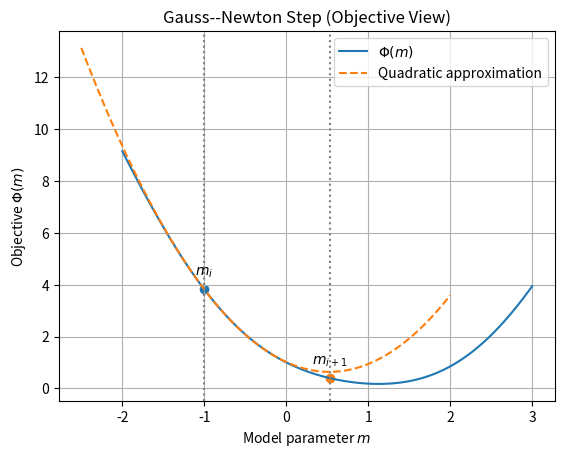
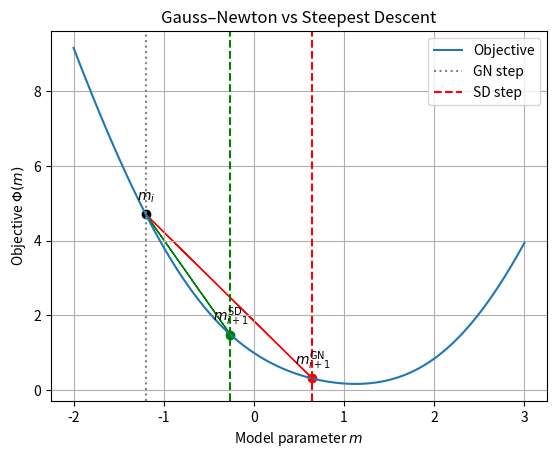
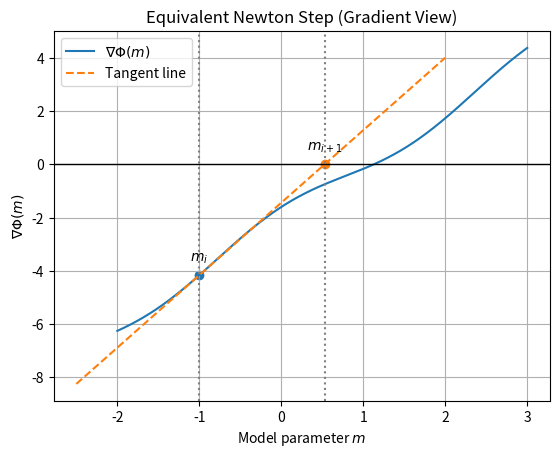

Recreate these plots in Python, in order.
import numpy as np
import matplotlib.pyplot as plt

# Define - Phi(m-h)) / (2*h)
# Define nonlinear objective function
def Phi(m): 
    #return (m - 1)**2 + 0.5 * np.sin(3*m)
    return (m - 1)**2 + 0.2 * np.sin(2*m)

# First derivative (gradient in 1D)
def dPhi(m):
    h = 1e-5
    return (Phi(m + h) - Phi(m - h)) / (2*h)

# Second derivative (curvature)
def d2Phi(m):
    h = 1e-5
    return (Phi(m+h) - 2*Phi(m) + Phi(m-h)) / (h**2)

# Domain
m = np.linspace(-2, 3, 400)

# Current model
m_i = -1.0
Phi_i = Phi(m_i)
g_i = dPhi(m_i)
H_i = d2Phi(m_i)

# Newton step
m_next = m_i - g_i / H_i

# Local domain for approximations
m_local = np.linspace(m_i-1.5, m_i+3.0, 200)

# Quadratic approximation (objective view)
Phi_quad = Phi_i + g_i*(m_local-m_i) + 0.5*H_i*(m_local-m_i)**2

# Tangent to gradient (gradient view)
g_local = g_i + H_i*(m_local - m_i)

# ---------- FIGURE 1: Objective ----------
plt.figure()
plt.plot(m, Phi(m), label=r'$\Phi(m)$')
plt.plot(m_local, Phi_quad, '--', label='Quadratic approximation')

plt.axvline(m_i, linestyle=':', color='gray')
plt.axvline(m_next, linestyle=':', color='gray')

plt.scatter([m_i], [Phi_i])
plt.scatter([m_next], [Phi(m_next)])

plt.annotate(r'$m_i$', (m_i, Phi_i), xytext=(0,10), textcoords='offset points', ha='center')
plt.annotate(r'$m_{i+1}$', (m_next, Phi(m_next)), xytext=(0,10), textcoords='offset points', ha='center')

plt.xlabel('Model parameter $m$')
plt.ylabel(r'Objective $\Phi(m)$')
plt.title('Gauss--Newton Step (Objective View)')
plt.legend()
plt.grid()

plt.savefig('gauss_newton_objective.png')
plt.close()

# ---------- FIGURE 2: Gradient ----------
plt.figure()
plt.plot(m, dPhi(m), label=r'$\nabla \Phi(m)$')
plt.plot(m_local, g_local, '--', label='Tangent line')

plt.axhline(0, color='black', linewidth=1)

plt.axvline(m_i, linestyle=':', color='gray')
plt.axvline(m_next, linestyle=':', color='gray')

plt.scatter([m_i], [g_i])
plt.scatter([m_next], [0])

plt.annotate(r'$m_i$', (m_i, g_i), xytext=(0,10), textcoords='offset points', ha='center')
plt.annotate(r'$m_{i+1}$', (m_next, 0), xytext=(0,10), textcoords='offset points', ha='center')

plt.xlabel('Model parameter $m$')
plt.ylabel(r'$\nabla \Phi(m)$')
plt.title('Equivalent Newton Step (Gradient View)')
plt.legend()
plt.grid()

plt.savefig('gauss_newton_gradient.png')
#plt.close()


# Starting point
m_i = -1.2
Phi_i = Phi(m_i)

# Compute derivatives
g_i = dPhi(m_i)
H_i = d2Phi(m_i)

# Gauss–Newton / Newton step
m_gn = m_i - g_i / H_i
Phi_gn = Phi(m_gn)

# Steepest descent step
alpha = 0.2  # small step size
m_sd = m_i - alpha * g_i
Phi_sd = Phi(m_sd)

# ---------------------------
# Plot
# ---------------------------
plt.figure()

# Objective
plt.plot(m, Phi(m), label=r'$\Phi(m)$')

# Vertical lines
plt.axvline(m_i, linestyle=':', color='gray')
plt.axvline(m_gn, linestyle='--', color='red')
plt.axvline(m_sd, linestyle='--', color='green')

# Points
plt.scatter([m_i], [Phi_i], color='black')
plt.scatter([m_gn], [Phi_gn], color='red')
plt.scatter([m_sd], [Phi_sd], color='green')

# Labels
plt.annotate(r'$m_i$', (m_i, Phi_i),
             xytext=(0,10), textcoords='offset points', ha='center')

plt.annotate(r'$m_{i+1}^{\mathrm{GN}}$', (m_gn, Phi_gn),
             xytext=(0,10), textcoords='offset points', ha='center')

plt.annotate(r'$m_{i+1}^{\mathrm{SD}}$', (m_sd, Phi_sd),
             xytext=(0,10), textcoords='offset points', ha='center')

# Arrows to show movement
plt.arrow(m_i, Phi_i, m_gn - m_i, Phi_gn - Phi_i,
          length_includes_head=True, head_width=0.05, color='red')

plt.arrow(m_i, Phi_i, m_sd - m_i, Phi_sd - Phi_i,
          length_includes_head=True, head_width=0.05, color='green')

# Formatting
plt.xlabel('Model parameter $m$')
plt.ylabel(r'Objective $\Phi(m)$')
plt.title('Gauss–Newton vs Steepest Descent')
plt.legend(['Objective', 'GN step', 'SD step'])
plt.grid()

plt.savefig("gn_vs_sd.png")
plt.close()
